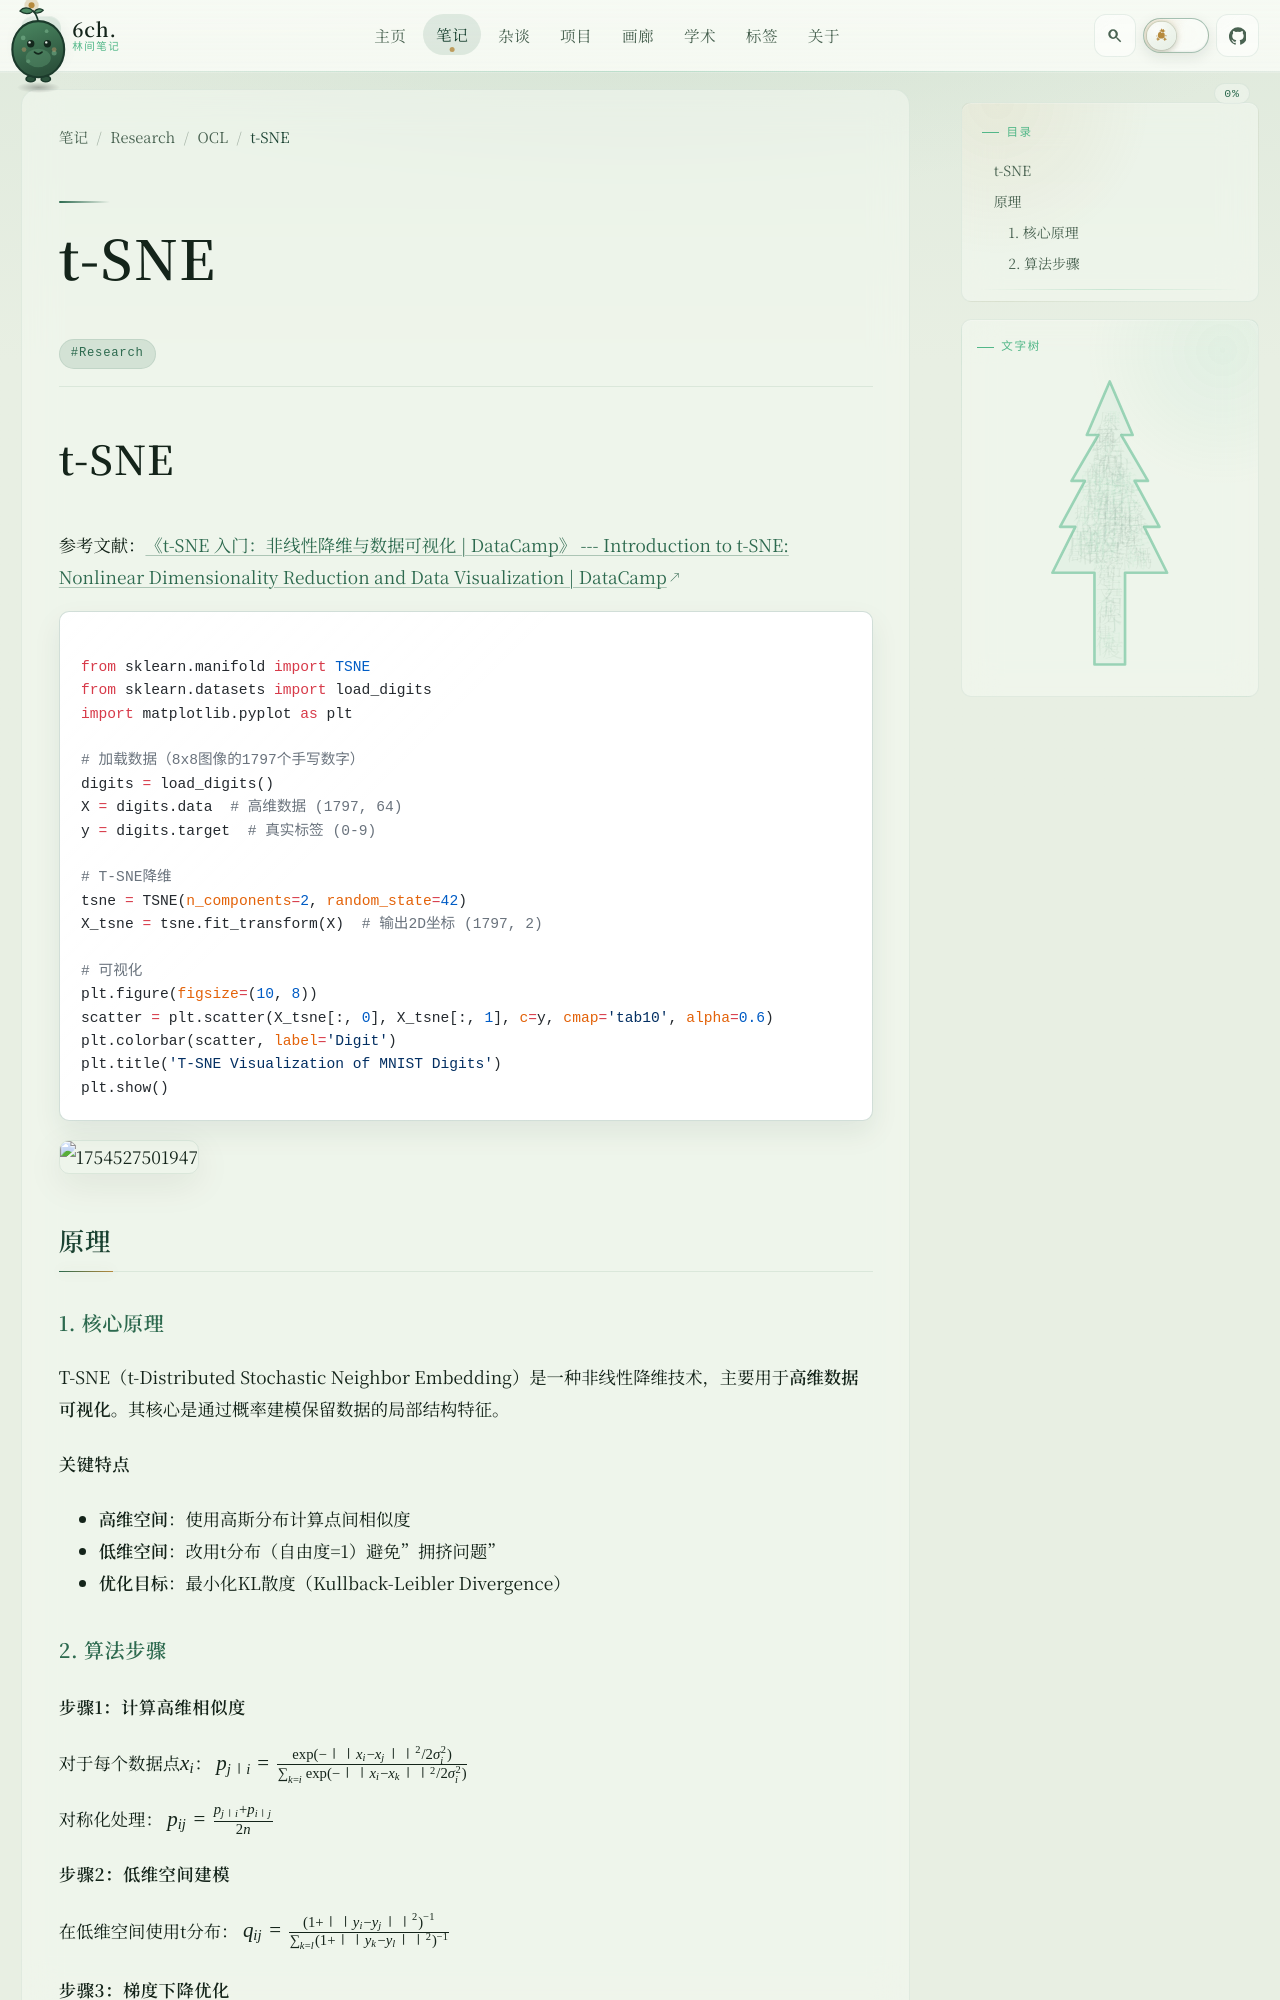

repository: 6chHenry/6chHenry.github.io · page: notes/Research/OCL/tSNE/index.html · generator: mkdocs

# t-SNE

参考文献：[《t-SNE 入门：非线性降维与数据可视化 | DataCamp》 --- Introduction to t-SNE: Nonlinear Dimensionality Reduction and Data Visualization | DataCamp](https://www.datacamp.com/tutorial/introduction-t-sne)

```python

from sklearn.manifold import TSNE
from sklearn.datasets import load_digits
import matplotlib.pyplot as plt

# 加载数据（8x8图像的1797个手写数字）
digits = load_digits()
X = digits.data  # 高维数据 (1797, 64)
y = digits.target  # 真实标签 (0-9)

# T-SNE降维
tsne = TSNE(n_components=2, random_state=42)
X_tsne = tsne.fit_transform(X)  # 输出2D坐标 (1797, 2)

# 可视化
plt.figure(figsize=(10, 8))
scatter = plt.scatter(X_tsne[:, 0], X_tsne[:, 1], c=y, cmap='tab10', alpha=0.6)
plt.colorbar(scatter, label='Digit')
plt.title('T-SNE Visualization of MNIST Digits')
plt.show()

```

![1754527501947](image/tSNE/1754527501947.png)

## 原理

### 1. 核心原理

T-SNE（t-Distributed Stochastic Neighbor Embedding）是一种非线性降维技术，主要用于**高维数据可视化**。其核心是通过概率建模保留数据的局部结构特征。

#### 关键特点

- **高维空间**：使用高斯分布计算点间相似度
- **低维空间**：改用t分布（自由度=1）避免"拥挤问题"
- **优化目标**：最小化KL散度（Kullback-Leibler Divergence）

### 2. 算法步骤
